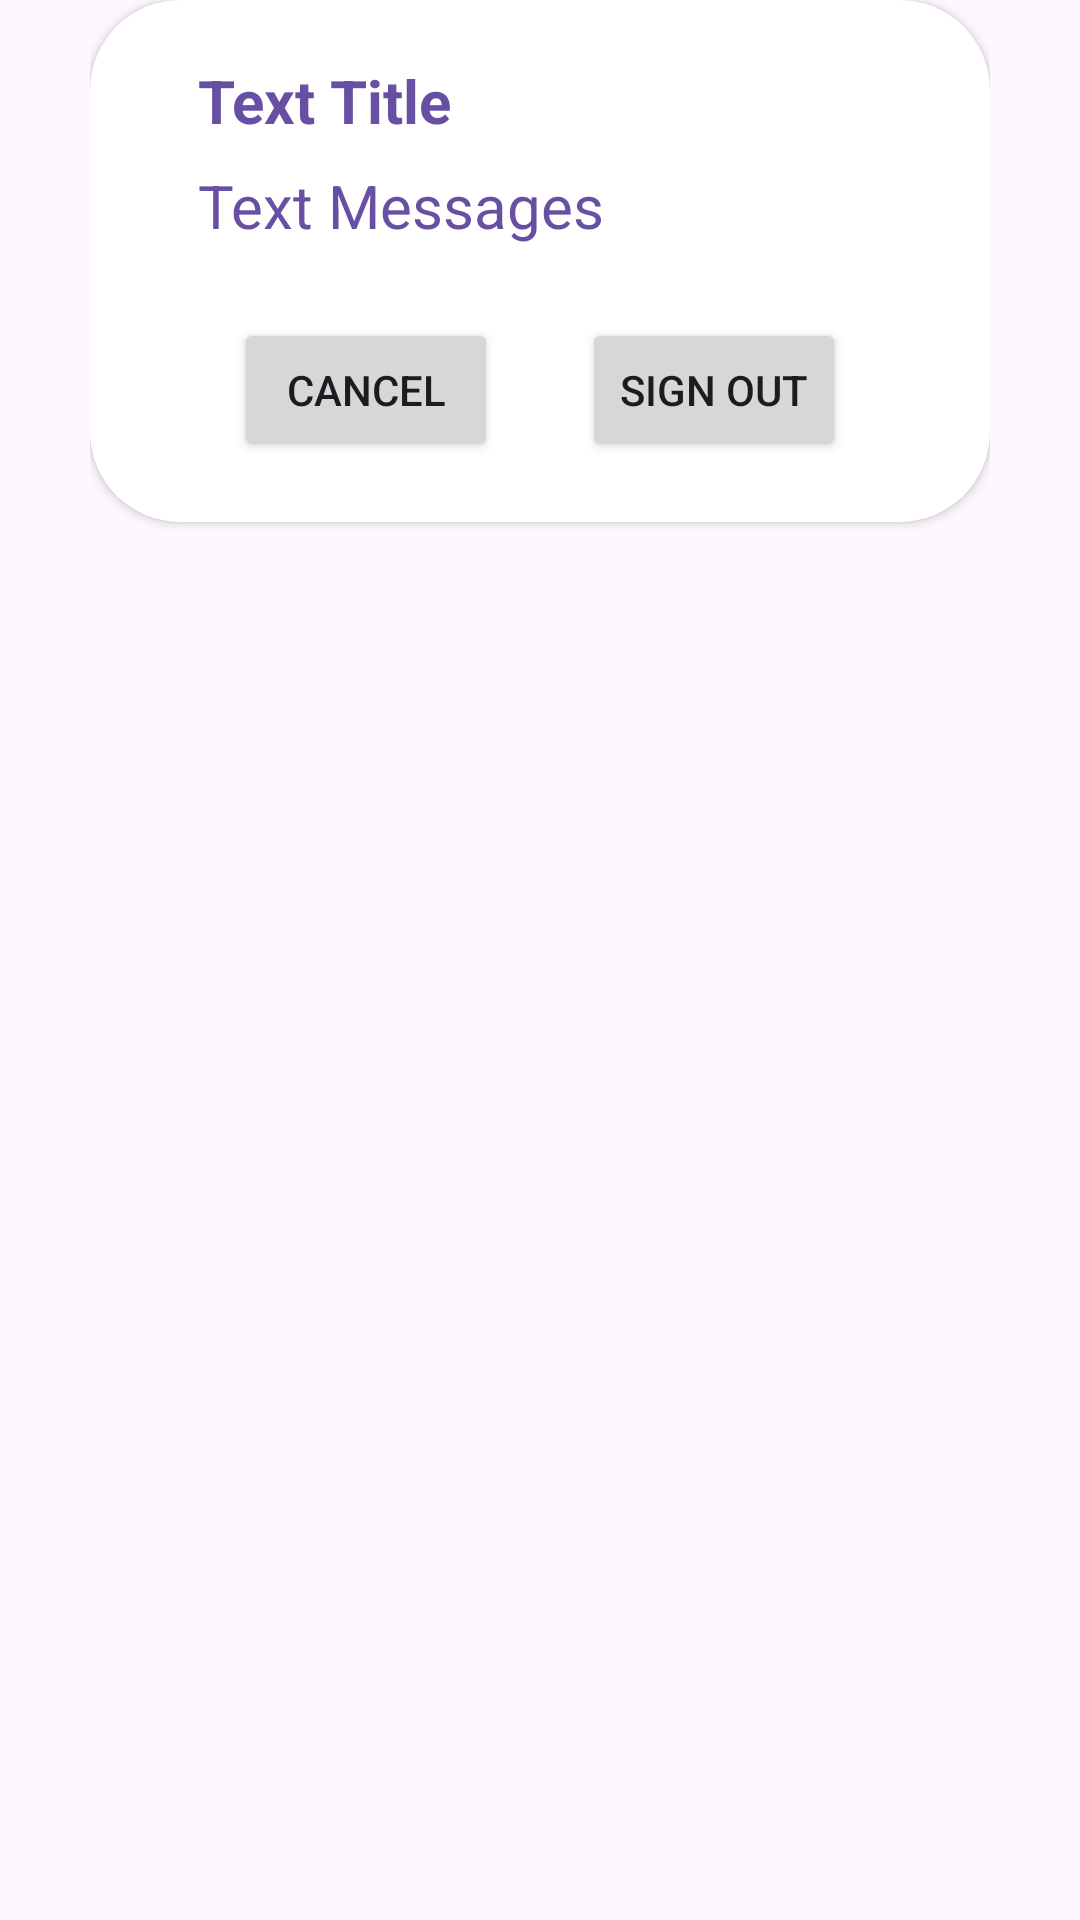

Write the Android layout XML for this screen, with the resource values it uses.
<!-- AndroidManifest.xml: application theme Theme.TTS -->
<!-- res/layout/dialog_yes_no.xml -->
<?xml version="1.0" encoding="utf-8"?>
<androidx.constraintlayout.widget.ConstraintLayout xmlns:android="http://schemas.android.com/apk/res/android"
    xmlns:app="http://schemas.android.com/apk/res-auto"
    xmlns:tools="http://schemas.android.com/tools"
    android:layout_width="match_parent"
    android:layout_height="wrap_content"
    android:paddingHorizontal="30dp">

    <androidx.cardview.widget.CardView
        android:layout_width="match_parent"
        android:layout_height="wrap_content"
        app:cardCornerRadius="30dp"
        app:layout_constraintEnd_toEndOf="parent"
        app:layout_constraintStart_toStartOf="parent"
        app:layout_constraintTop_toTopOf="parent">

        <androidx.constraintlayout.widget.ConstraintLayout
            android:layout_width="match_parent"
            android:layout_height="match_parent"
            android:paddingHorizontal="20dp"
            android:paddingVertical="20dp">


            <Button
                android:id="@+id/btnOne"
                android:layout_width="wrap_content"
                android:layout_height="wrap_content"
                android:layout_marginTop="24dp"
                android:text="Cancel"
                app:layout_constraintEnd_toStartOf="@+id/btnTwo"
                app:layout_constraintHorizontal_bias="0.5"
                app:layout_constraintStart_toStartOf="parent"
                app:layout_constraintTop_toBottomOf="@+id/tvMessage"
                tools:ignore="HardcodedText" />

            <Button
                android:id="@+id/btnTwo"
                android:layout_width="wrap_content"
                android:layout_height="wrap_content"
                android:text="Sign Out"
                app:layout_constraintEnd_toEndOf="parent"
                app:layout_constraintHorizontal_bias="0.5"
                app:layout_constraintStart_toEndOf="@+id/btnOne"
                app:layout_constraintTop_toTopOf="@+id/btnOne"
                tools:ignore="HardcodedText" />

            <TextView
                android:id="@+id/tvTitle"
                android:layout_width="0dp"
                android:layout_height="wrap_content"
                android:layout_marginStart="16dp"
                android:layout_marginEnd="16dp"
                android:text="Text Title"
                android:textColor="@color/button"
                android:textSize="20sp"
                android:textStyle="bold"
                app:layout_constraintEnd_toEndOf="parent"
                app:layout_constraintHorizontal_bias="0.0"
                app:layout_constraintStart_toStartOf="parent"
                app:layout_constraintTop_toTopOf="parent"
                tools:ignore="HardcodedText" />

            <TextView
                android:id="@+id/tvMessage"
                android:layout_width="0dp"
                android:layout_height="wrap_content"
                android:layout_marginStart="16dp"
                android:layout_marginTop="8dp"
                android:layout_marginEnd="16dp"
                android:text="Text Messages"
                android:textColor="@color/button"
                android:textSize="20sp"
                app:layout_constraintEnd_toEndOf="parent"
                app:layout_constraintStart_toStartOf="parent"
                app:layout_constraintTop_toBottomOf="@+id/tvTitle"
                tools:ignore="HardcodedText" />
        </androidx.constraintlayout.widget.ConstraintLayout>

    </androidx.cardview.widget.CardView>

</androidx.constraintlayout.widget.ConstraintLayout>
<!-- resources referenced by this layout -->
<resources>
  <color name="button">#6750A3</color>
  <style name="Theme.TTS" parent="Base.Theme.TTS">
  
          <item name="windowSplashScreenBackground">@color/material_dynamic_neutral_variant50</item>
  
          <item name="windowSplashScreenAnimationDuration">3000</item>
  
  
      </style>
  <style name="Base.Theme.TTS" parent="Theme.Material3.Light.NoActionBar">
          
          
      </style>
</resources>
